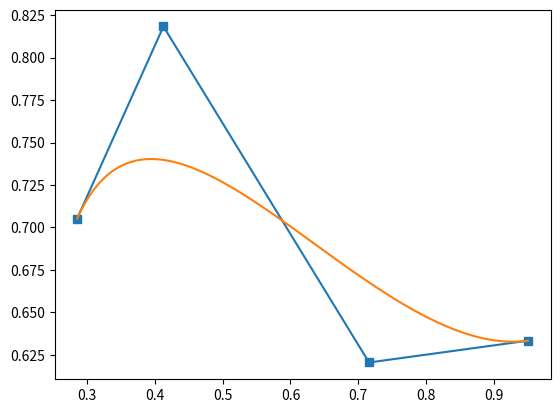

This chart was generated by the following Python code:
"""
compute the mean and stddev of 100 data sets and plot mean vs stddev.
When you click on one of the mu, sigma points, plot the raw data from
the dataset that generated the mean and stddev
"""
import numpy as np
import math as math
import matplotlib.pyplot as plt

# # of line segments
NR_SEG = 100
# # of control points
NR_CP  = 4

def onpick(event):
	global select
	event.ind
	N = len(event.ind) # length of event.ind(ex? only my think)
	if not N: return True
	select = event.ind[0]

	return True


def ondrag(event):
	global select, line, curve, P, fig, bezier
	if select==-1: return True;
	if(event.xdata is None or event.ydata is None): return True;

#Update
	P[select, :] = [event.xdata, event.ydata];
	Bezier = deCasteljau();
	line.set_data(P[:,0], P[:,1]);
	bezier.set_data(Bezier[:,0], Bezier[:,1]);
	fig.canvas.draw()

	return True


def onrelease(event):
	global select
	select = -1
	return True;

def deCasteljau():
	global P, Bezier
	t = np.arange(0, 1.01, 0.01).reshape(101,1)
	c_b0 = ((1-t)**3)
	c_b1 = (3*t*((1-t)**2))
	c_b2 = (3*(t**2)*(1-t))
	c_b3 = (t**3)
	Bezier = c_b0*P[0,:]+c_b1*P[1,:]+c_b2*P[2,:]+c_b3*P[3,:]
	return Bezier
	
select = -1; # select : point that was changed

P = np.random.rand(NR_CP, 2) # 4개의 control points(that 4x2 matrix format)를 랜덤하게 생성

fig	   = plt.figure() # create a new figure
# [redacted]
line,  = plt.plot(P[:,0], P[:,1], 's-', picker=5)  # 5 points tolerance
Bezier = deCasteljau();
bezier, = plt.plot(Bezier[:,0],Bezier[:,1],'-')
# P[:,0], P[:,1] : plot x=(P[:,0]) and y=(P[:,1]), using 4개의 점을 찍음
# '-' : solid line style, 's' : square marker
# *not perfect* picker : float distance in points or callable pick function fn(artist, event)

#register event handler
fig.canvas.mpl_connect('pick_event', onpick) # returns a connection id which is simply an integer
# when you want to disconnect the callback, just call: fig.canvas.mpl_disconnect(cid)
# event name: 'pick_event' - PickEvent(an object in the canvas is selected)
# 점 하나를 클릭했을때
fig.canvas.mpl_connect('button_release_event', onrelease)
# 'button_release_event' - MouseEvent(mouse button is released)
# 마우스 버튼을 놓았을때
fig.canvas.mpl_connect('motion_notify_event', ondrag)
# 'motion_notify_event' - MouseEvent(mouse motion)
# 마우스가 움직일때
plt.show()
